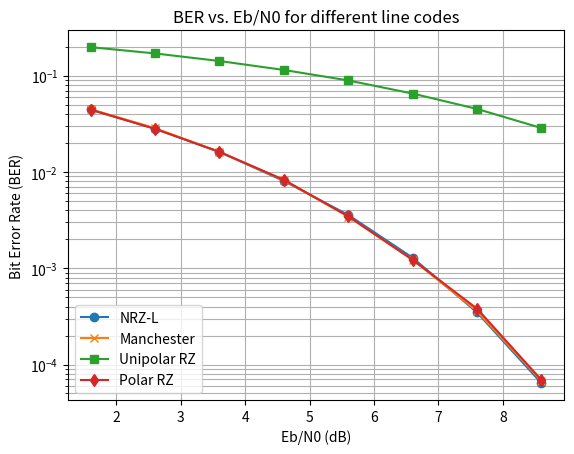

Generate this figure with matplotlib:
import numpy as np
import matplotlib.pyplot as plt

# Define Eb/N0 values in dB
A = 6
EbN0_dB = np.arange(1.6, 9.6, 1)

# Convert Eb/N0 from dB to linear scale
EbN0_linear = 10 ** (EbN0_dB / 10)

# Calculate noise variance and standard deviation
sigma2 = 1 / (2 * EbN0_linear)
sigma = np.sqrt(sigma2)

# Define number of bits and errors threshold
num_bits = int(1e6)
errors_threshold = 100

# Function to simulate transmission and calculate BER
def calculate_ber(line_code):
    ber = []
    for s in sigma:
        errors = 0
        total_bits = 0
        while errors < errors_threshold:
            # Generate random bits
            bits = np.random.randint(0, 2, num_bits)
            # Apply line code
            if line_code == 'NRZ-L':
                signal = 2 * bits - 1
            elif line_code == 'Manchester':
                signal = np.zeros(2 * num_bits)
                signal[::2] = 2 * bits - 1
                signal[1::2] = -(2 * bits - 1)
            elif line_code == 'Unipolar RZ':
                signal = np.zeros(2 * num_bits)
                signal[::2] = bits
            elif line_code == 'Polar RZ':
                signal = np.zeros(2 * num_bits)
                signal[::2] = 2 * bits - 1
            
            # Add Gaussian noise
            noise = np.random.normal(0, s, signal.shape)
            received = signal + noise
            
            # Demodulate and count errors
            if line_code == 'NRZ-L':
                received_bits = (received > 0).astype(int)
            elif line_code == 'Manchester':
                received_bits = (received[::2] > 0).astype(int)
            elif line_code == 'Unipolar RZ':
                received_bits = (received[::2] > 0.5).astype(int)
            elif line_code == 'Polar RZ':
                received_bits = (received[::2] > 0).astype(int)
                
            errors += np.sum(bits != received_bits)
            total_bits += num_bits
        
        ber.append(errors / total_bits)
    
    return ber

# Calculate BER for each line code
ber_nrz_l = calculate_ber('NRZ-L')
ber_manchester = calculate_ber('Manchester')
ber_unipolar_rz = calculate_ber('Unipolar RZ')
ber_polar_rz = calculate_ber('Polar RZ')

# Plot the results
plt.figure()
plt.semilogy(EbN0_dB, ber_nrz_l, marker='o', label='NRZ-L')
plt.semilogy(EbN0_dB, ber_manchester, marker='x', label='Manchester')
plt.semilogy(EbN0_dB, ber_unipolar_rz, marker='s', label='Unipolar RZ')
plt.semilogy(EbN0_dB, ber_polar_rz, marker='d', label='Polar RZ')
plt.xlabel('Eb/N0 (dB)')
plt.ylabel('Bit Error Rate (BER)')
plt.legend()
plt.grid(True, which='both')
plt.title('BER vs. Eb/N0 for different line codes')
plt.show()
